Run: headless pygame with SDL's dummy video driver; simulated clock (each Clock.tick advances the game by its frame time, no real sleeping); random seed 0; keys injected as events and as key.get_pressed() state; no mouse input.
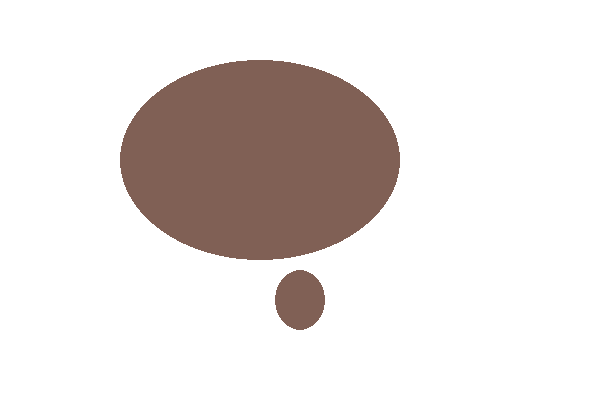
Frame 1 of 4 · flips 1–60 · no input
Frame 2 of 4 · flips 61–180 · tapped SPACE, RETURN · held RIGHT (→), D · screen unchanged from frame 1, image omitted
Frame 3 of 4 · flips 181–300 · held DOWN (↓), S · screen unchanged from frame 2, image omitted
Frame 4 of 4 · flips 301–420 · held LEFT (←), A, UP (↑), W · screen unchanged from frame 3, image omitted

The pygame program that drew these frames:

# Imports
import pygame
import math

# Initialize game engine
pygame.init()


# Window
SIZE = (600, 400)
TITLE = "My Awesome Picture"
screen = pygame.display.set_mode(SIZE)
pygame.display.set_caption(TITLE)


# Timer
clock = pygame.time.Clock()
refresh_rate = 60


# Colors
''' add colors you use as RGB values here '''
RED = (255, 0, 0)
GREEN = (0, 255, 0)
BLUE = (0, 0, 255)
WHITE = (255, 255, 255)
BLACK = (0, 0, 0)
ORANGE = (255, 125, 0)
BROWN = (128, 96, 85)


# Game loop
done = False

while not done:
    # Event processing (React to key presses, mouse clicks, etc.)
    ''' for now, we'll just check to see if the X is clicked '''
    for event in pygame.event.get():
        if event.type == pygame.QUIT:
            done = True


    # Game logic (Check for collisions, update points, etc.)
    ''' leave this section alone for now ''' 


    # Drawing code (Describe the picture. It isn't actually drawn yet.)
    screen.fill(WHITE)

    pygame.draw.ellipse(screen, BROWN, [120, 60, 280, 200])
    pygame.draw.ellipse(screen, BROWN, [275, 270, 50, 60])
    



    # Update screen (Actually draw the picture in the window.)
    pygame.display.flip()


    # Limit refresh rate of game loop 
    clock.tick(refresh_rate)


# Close window and quit
pygame.quit()
